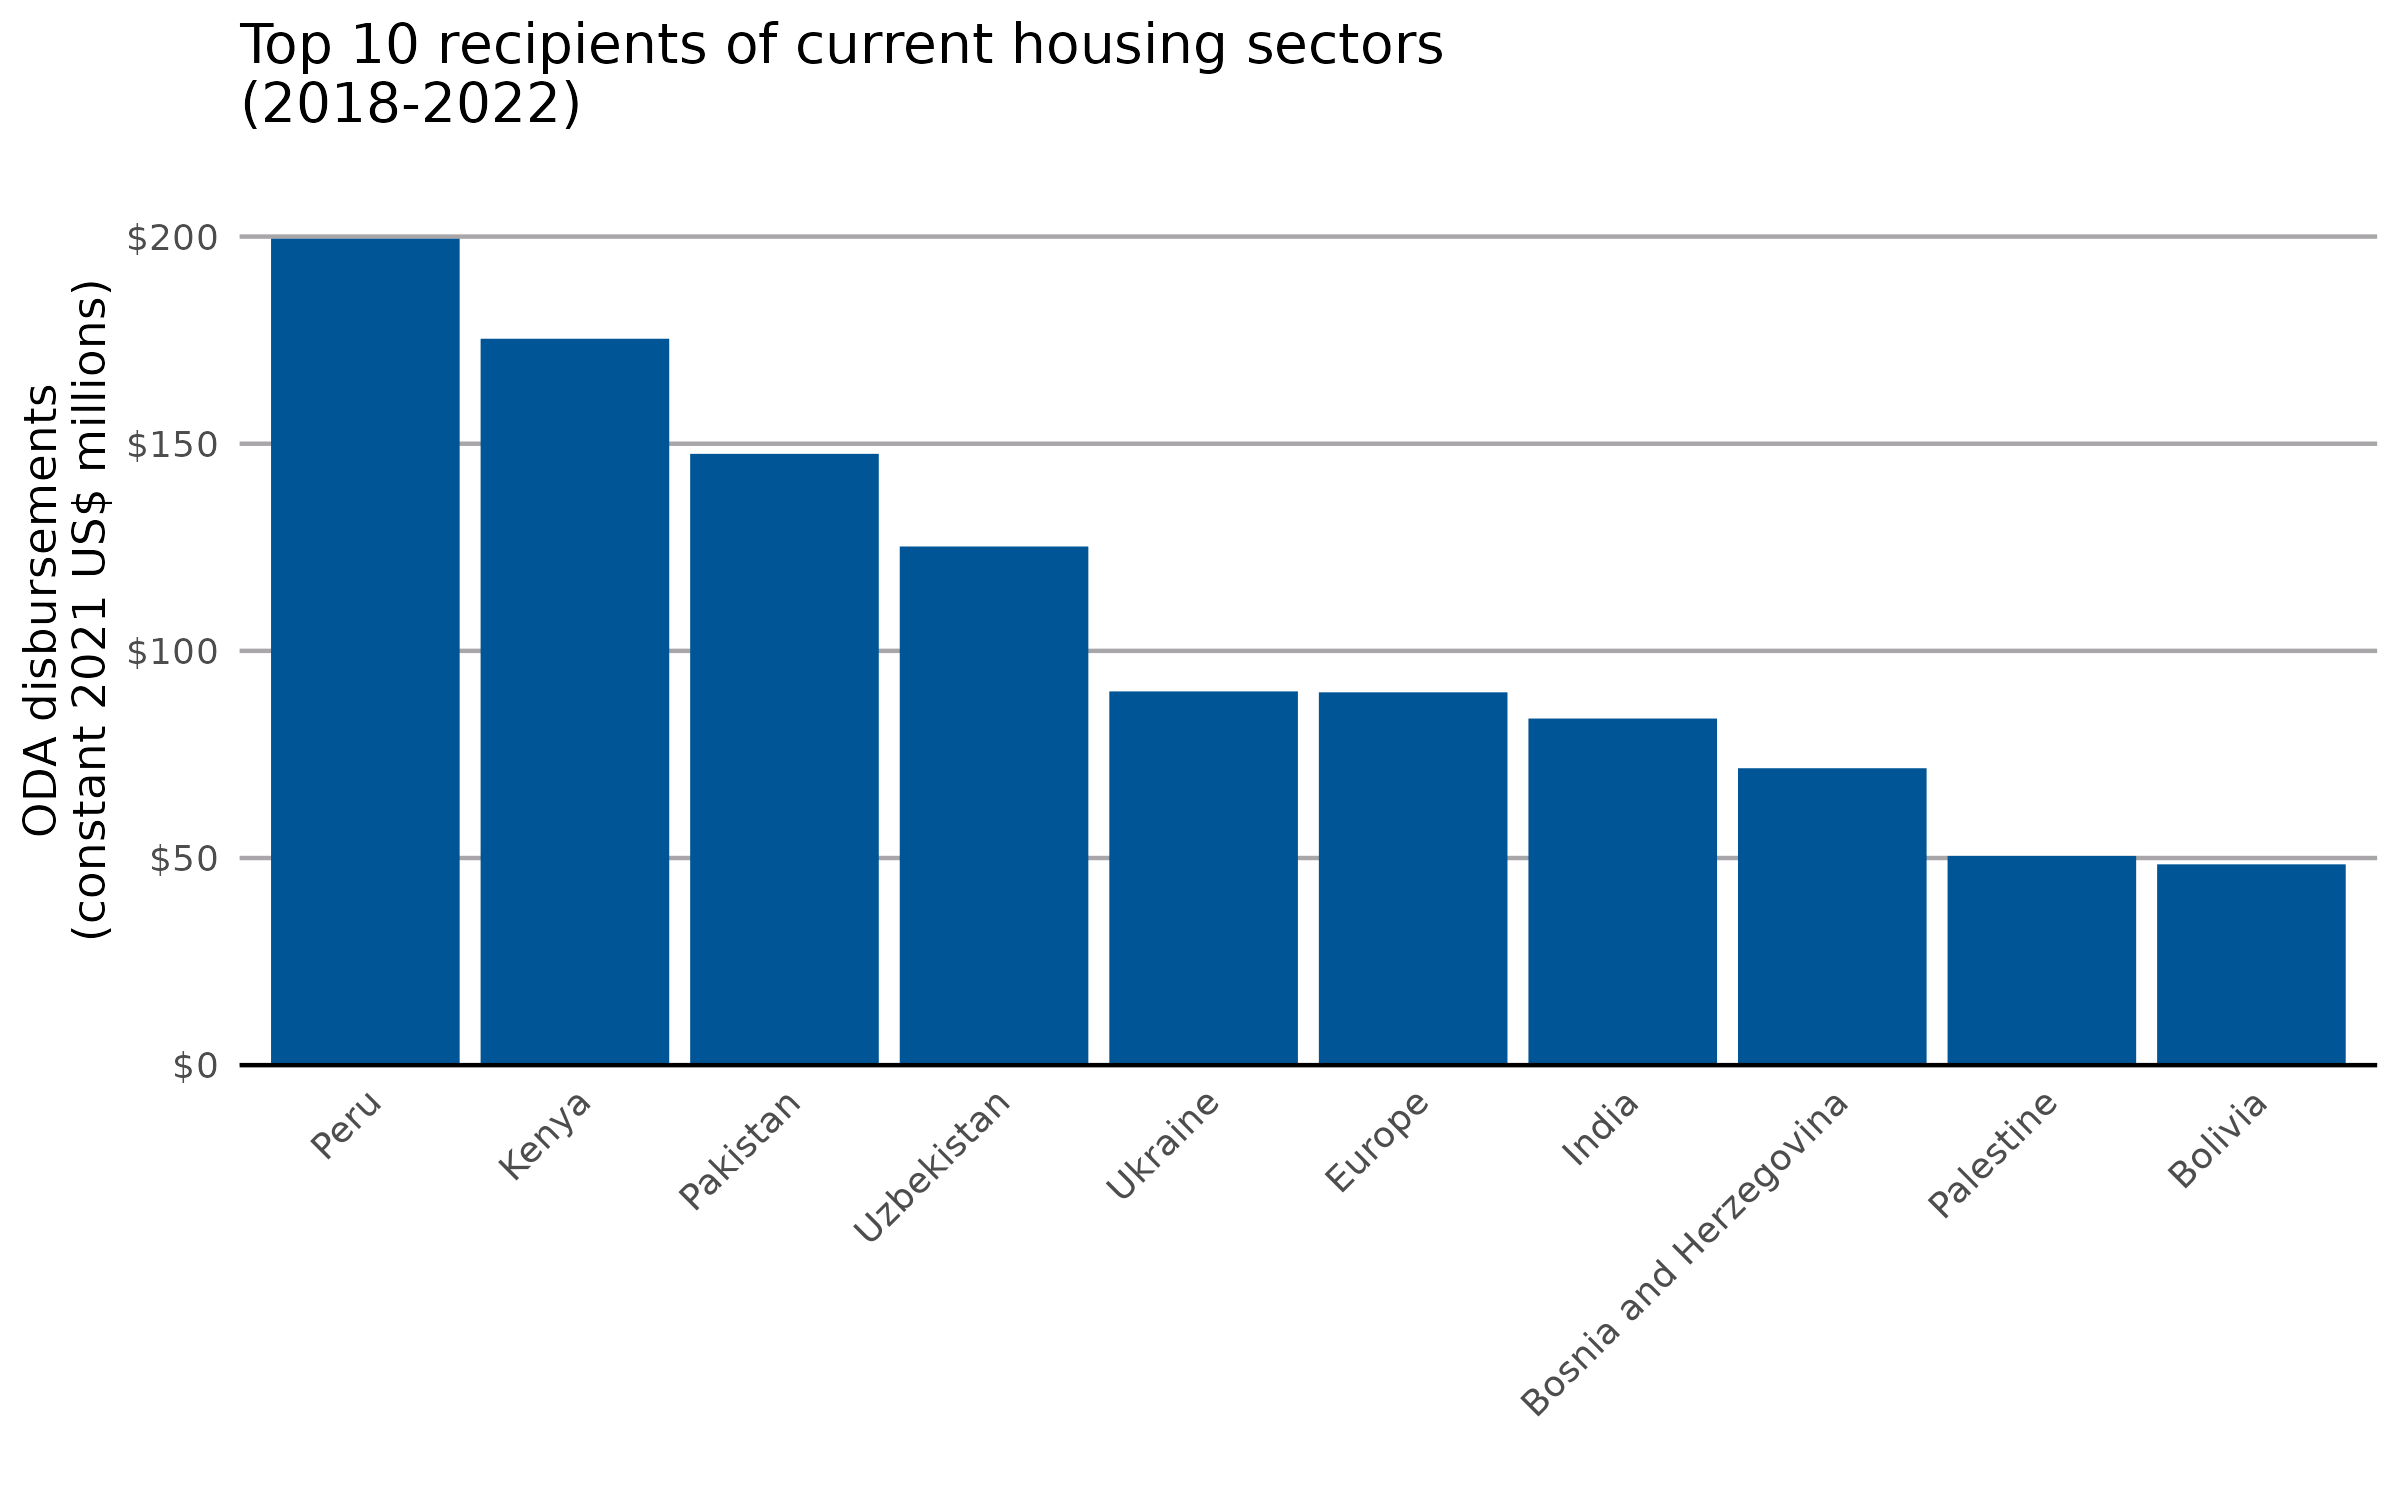

Values plotted in this chart, from the file beside it:
recipient_name, usd_disbursement_deflated
Peru, 199.5
Kenya, 175.3
Pakistan, 147.6
Uzbekistan, 125.2
Ukraine, 90.21
Europe, regional, 89.99
India, 83.67
Bosnia and Herzegovina, 71.67
West Bank and Gaza Strip, 50.5
Bolivia, 48.47
Tunisia, 46.96
Ecuador, 41.9
Bilateral, unspecified, 40.11
El Salvador, 39.29
Mongolia, 36.45
Serbia, 34.17
Yemen, 30.84
Western Africa, regional, 27.82
Myanmar, 25.7
Bangladesh, 25.26
Djibouti, 23
Bhutan, 22.9
Namibia, 22.85
Iraq, 22.51
Sudan, 16.75
Mozambique, 15.99
South Africa, 14.98
South of Sahara, regional, 13.98
North Macedonia, 13.14
Uganda, 12.74
Georgia, 11.41
Haiti, 10.85
North of Sahara, regional, 10.85
Argentina, 10.33
Sri Lanka, 8.315
Mali, 8.129
Dominica, 7.918
Viet Nam, 7.497
Afghanistan, 6.942
Egypt, 5.636
Africa, regional, 5.463
Ghana, 5.45
Jordan, 5.203
Asia, regional, 4.25
Rwanda, 4.061
Indonesia, 4.015
Paraguay, 3.458
Nicaragua, 3.287
Tonga, 3.096
Malaysia, 3.049
Guatemala, 3.004
Syrian Arab Republic, 2.884
Fiji, 2.722
Mexico, 2.458
Philippines, 2.304
Moldova, 2.242
America, regional, 2.204
Kiribati, 1.764
Cambodia, 1.751
Honduras, 1.682
... 68 more rows
